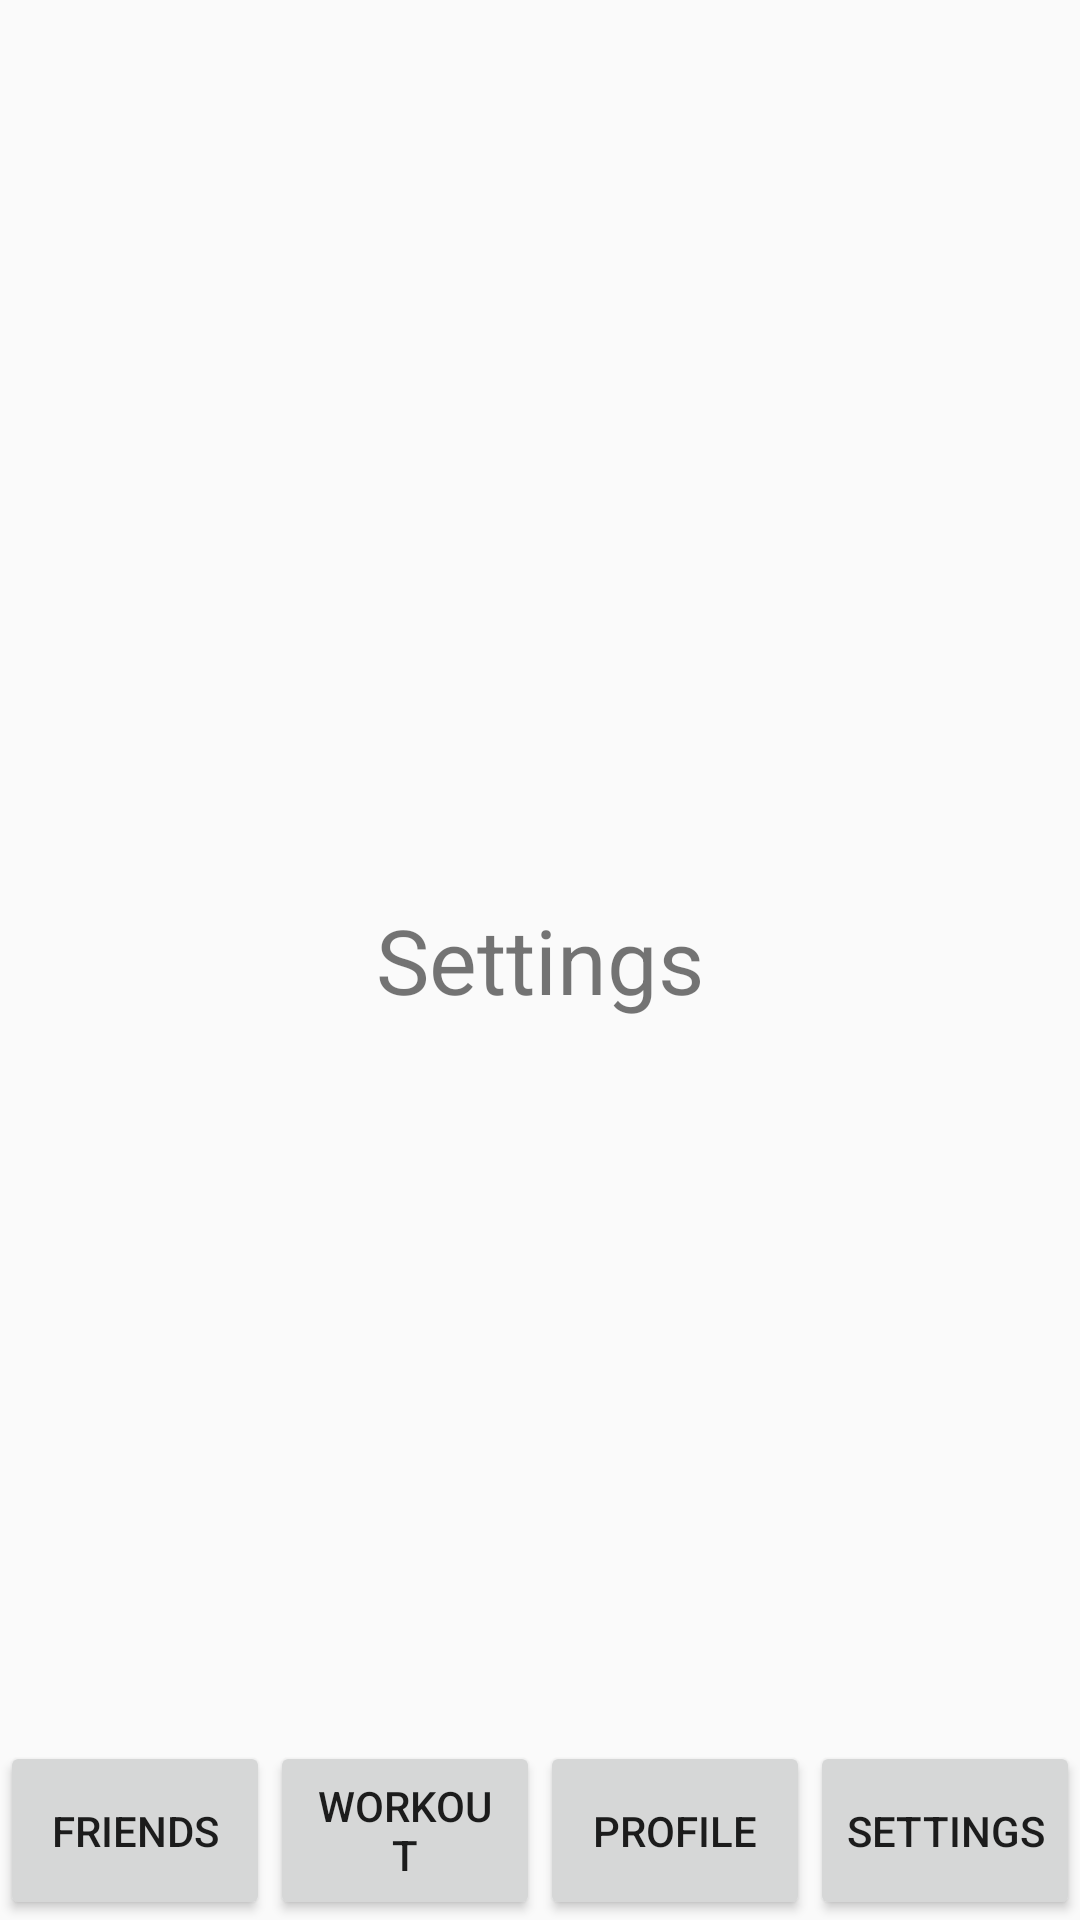

Layout XML and referenced resources for this Android screen:
<!-- AndroidManifest.xml: application theme Theme.WorkoutGenerator -->
<!-- res/layout/settings_layout.xml -->
<?xml version="1.0" encoding="utf-8"?>
<RelativeLayout xmlns:android="http://schemas.android.com/apk/res/android"
    android:layout_width="match_parent"
    android:layout_height="match_parent">

    <TextView
        android:id="@+id/textView"
        android:layout_width="wrap_content"
        android:layout_height="wrap_content"
        android:text="Settings"
        android:textSize="30sp"
        android:layout_centerHorizontal="true"
        android:layout_centerVertical="true"/>

    <LinearLayout
        android:layout_width="match_parent"
        android:layout_height="wrap_content"
        android:orientation="horizontal"
        android:layout_alignParentBottom="true">

        <Button
            android:id="@+id/friendsBtn"
            android:layout_width="0dp"
            android:layout_height="match_parent"
            android:layout_weight="1"
            android:text="Friends"></Button>

        <Button
            android:id="@+id/workoutBtn"
            android:layout_width="0dp"
            android:layout_height="match_parent"
            android:layout_weight="1"
            android:text="Workout"></Button>

        <Button
            android:id="@+id/profileBtn"
            android:layout_width="0dp"
            android:layout_height="match_parent"
            android:layout_weight="1"
            android:text="Profile"></Button>

        <Button
            android:id="@+id/settingsBtn"
            android:layout_width="0dp"
            android:layout_height="match_parent"
            android:layout_weight="1"
            android:text="Settings"></Button>

    </LinearLayout>

</RelativeLayout>
<!-- resources referenced by this layout -->
<resources>
  <style name="Theme.WorkoutGenerator" parent="android:Theme.Material.Light.NoActionBar">
          <item name="android:windowAnimationStyle">@style/CustomActivityAnimation</item>
      </style>
  <style name="CustomActivityAnimation" parent="@android:style/Animation.Activity">
          <item name="android:activityOpenEnterAnimation">@anim/slide_in_right</item>
          <item name="android:activityOpenExitAnimation">@anim/slide_out_left</item>
          <item name="android:activityCloseEnterAnimation">@anim/slide_in_left</item>
          <item name="android:activityCloseExitAnimation">@anim/slide_out_right</item>
      </style>
</resources>
